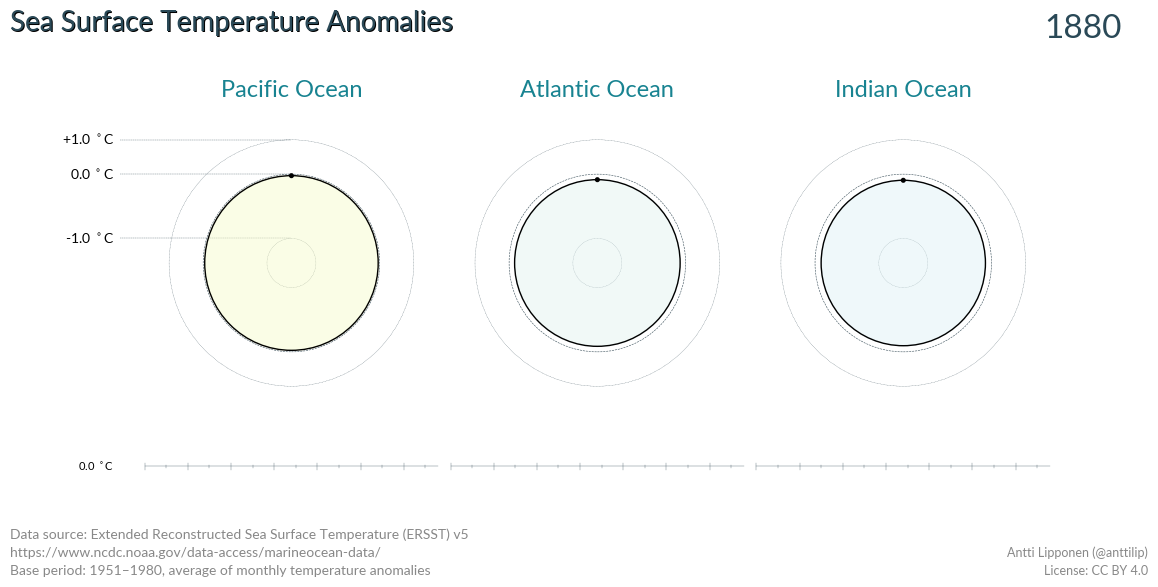

This chart was generated by the following Python code: (Note: this script raises an exception after producing the figure.)
#
# Hi,
# this is the Python code I used to make the sea surface temperature anomaly
# visualization https://twitter.com/anttilip/status/899005930141921280.
# This is a version in which the AREA of the circle represents the temperature
# anomaly (not radius).
# The data is included in this file but I plan to write some kind of tutorial
# in the near future how the average temperatures were computed (using GDAL
# and suitable masks).
# Feel free to improve, modify, do whatever you want with this code. If you decide
# to use the code, make an improved version of it, or it is useful for you
# in some another way I would be happy to know about it. You can contact me
# for example in Twitter (@anttilip).
#
# Thanks and have fun!
# Antti
#
# To run this code and generate the video file:
# mkdir frames
# python oceanTemperatureAnomalies.py
# ffmpeg -framerate 28 -pattern_type glob -i 'frames/*.png' -c:v libx264 -pix_fmt yuv420p SeaSurfaceTemperatureAnomaliesArea.mp4
#
# ---------
#
# Copyright 2017 Antti Lipponen
#
# Permission is hereby granted, free of charge, to any person obtaining a copy
# of this software and associated documentation files (the "Software"), to deal
# in the Software without restriction, including without limitation the rights
# to use, copy, modify, merge, publish, distribute, sublicense, and/or sell
# copies of the Software, and to permit persons to whom the Software is
# furnished to do so, subject to the following conditions:
#
# The above copyright notice and this permission notice shall be included in all
# copies or substantial portions of the Software.
#
# THE SOFTWARE IS PROVIDED "AS IS", WITHOUT WARRANTY OF ANY KIND, EXPRESS OR
# IMPLIED, INCLUDING BUT NOT LIMITED TO THE WARRANTIES OF MERCHANTABILITY, FITNESS
# FOR A PARTICULAR PURPOSE AND NONINFRINGEMENT. IN NO EVENT SHALL THE AUTHORS OR
# COPYRIGHT HOLDERS BE LIABLE FOR ANY CLAIM, DAMAGES OR OTHER LIABILITY, WHETHER
# IN AN ACTION OF CONTRACT, TORT OR OTHERWISE, ARISING FROM, OUT OF OR IN
# CONNECTION WITH THE SOFTWARE OR THE USE OR OTHER DEALINGS IN THE SOFTWARE.

import numpy as np
import matplotlib as mpl
import matplotlib.pyplot as plt
from matplotlib.patches import Circle
from scipy.interpolate import interp1d

# data
tempdata = {
    'atlantic': np.array([-0.13032294, -0.02195676, -0.07490252, -0.16376209, -0.31066127,
                          -0.25776896, -0.10007707, -0.24946657, -0.35348863, -0.12380083,
                          -0.43061546, -0.27379604, -0.38139318, -0.36561797, -0.44075924,
                          -0.41273423, -0.30999954, -0.37593714, -0.44201238, -0.33599078,
                          -0.3833187, -0.37827356, -0.45242403, -0.67785822, -0.72777868,
                          -0.51180554, -0.42683943, -0.45324609, -0.53557396, -0.56704522,
                          -0.4438725, -0.56675714, -0.48552931, -0.4037825, -0.30415926,
                          -0.15020184, -0.31962242, -0.23230981, -0.36106422, -0.29599882,
                          -0.31913675, -0.22449283, -0.39822505, -0.38351061, -0.35068286,
                          -0.32853468, -0.23458637, -0.1733911, -0.3676732, -0.41046617,
                          -0.26128297, -0.21565295, -0.13858768, -0.10055252, -0.05391661,
                          -0.16308885, -0.17198808, 0.01833034, -0.07004477, -0.01491895,
                          0.13241263, 0.14416116, 0.03772822, -0.07291775, 0.2035535,
                          0.14719876, -0.2775209, -0.22188918, -0.14442428, -0.07939368,
                          -0.25390463, -0.07390924, 0.09123497, 0.06009239, -0.10525848,
                          -0.03783932, -0.16541783, -0.06235224, -0.03841429, -0.07409262,
                          -0.00455761, 0.02385426, 0.12402405, 0.01157161, -0.17287201,
                          -0.04979889, -0.01606432, -0.1678803, -0.10165317, 0.06394284,
                          -0.01910022, -0.09870318, 0.02799994, 0.24170378, -0.00892503,
                          0.03610956, -0.05259692, 0.09612476, 0.08065349, 0.18360105,
                          0.20852345, 0.1648043, 0.08712382, 0.17453432, 0.19238018,
                          0.12166844, 0.11581853, 0.33409794, 0.30592384, 0.31293662,
                          0.32040914, 0.17800133, -0.00420576, 0.20221109, 0.12537353,
                          0.29835661, 0.2175477, 0.2045858, 0.46283098, 0.34726118,
                          0.32110158, 0.37243874, 0.31288212, 0.46066964, 0.42474789,
                          0.49432112, 0.50236108, 0.39976138, 0.47531949, 0.49667808,
                          0.64787733, 0.48165828, 0.4507486, 0.45473516, 0.4695789,
                          0.49371041, 0.58652881]),
    'pacific': np.array([-0.0366684, 0.05529764, 0.09838816, 0.0151098, -0.01333696,
                         -0.17042, -0.31948081, -0.23137482, 0.13234657, -0.01652401,
                         -0.24327535, -0.02177389, -0.12921416, -0.21381572, -0.22812433,
                         -0.007107, 0.15295377, 0.06295084, -0.1130817, -0.00098956,
                         0.07846443, 0.0304071, -0.10702398, -0.32388295, -0.39498111,
                         -0.09964156, -0.15952832, -0.22608949, -0.46245491, -0.55354938,
                         -0.55106763, -0.46773799, -0.26839208, -0.34140643, -0.19876606,
                         -0.17116869, -0.41464227, -0.53476796, -0.13391002, -0.28757963,
                         -0.265931, -0.27066805, -0.29142747, -0.23050584, -0.28117498,
                         -0.18335062, -0.0850034, -0.21636735, -0.24528013, -0.21263072,
                         -0.12433348, -0.10925778, -0.24677262, -0.3821907, -0.31690365,
                         -0.25223774, -0.25759468, -0.14513574, -0.28499956, -0.0970738,
                         0.18728452, 0.26401316, 0.02182967, 0.15739666, 0.20076484,
                         0.22189142, -0.05942365, -0.02164623, -0.19008755, -0.1617324,
                         -0.15910169, -0.00506088, 0.06030459, 0.02348508, -0.20694627,
                         -0.28868397, -0.10271197, 0.17874435, 0.12688624, 0.03385398,
                         0.04507188, -0.00355556, -0.05562074, 0.12765102, -0.11448988,
                         -0.02754484, -0.03785693, -0.01470264, 0.06163825, 0.21358111,
                         -0.00106855, -0.20682404, 0.10102283, -0.02354255, -0.12561375,
                         -0.24694516, -0.08479319, 0.11106477, 0.01329984, 0.20952735,
                         0.23982977, 0.16165056, 0.23375304, 0.21918976, 0.13809988,
                         0.02861324, 0.16574068, 0.25630929, 0.14287106, 0.1291562,
                         0.30478007, 0.33618753, 0.28198483, 0.19731928, 0.29576043,
                         0.26934926, 0.24674876, 0.49576764, 0.3233111, 0.05220987,
                         0.14745642, 0.33227278, 0.43163974, 0.40829386, 0.46126388,
                         0.40904834, 0.38261141, 0.22108537, 0.22143657, 0.44277001,
                         0.24267018, 0.16678782, 0.29073417, 0.37762869, 0.53308235,
                         0.72210354, 0.69073493]),
    'indian': np.array([-0.14435229, -0.05486208, -0.12947393, -0.11577365, -0.21573373,
                        -0.26125068, -0.17651342, -0.2953353, -0.06041497, -0.10293487,
                        -0.3551261, -0.16907735, -0.07479699, -0.17196385, -0.12252529,
                        -0.13576235, 0.00674022, -0.01320466, -0.29990999, -0.3696527,
                        -0.11194672, -0.36807528, -0.30017169, -0.35006769, -0.51751909,
                        -0.37381017, -0.28009257, -0.32372333, -0.42718369, -0.41587013,
                        -0.42587552, -0.38630381, -0.1750004, -0.31272384, -0.08385214,
                        -0.07222764, -0.25033035, -0.2382717, -0.16720962, -0.14742339,
                        -0.17781167, -0.20560479, -0.24054681, -0.31994464, -0.35166865,
                        -0.30312195, -0.26412727, -0.37098285, -0.32283552, -0.4620912,
                        -0.28110051, -0.19236609, -0.3431981, -0.285866, -0.21804161,
                        -0.27941352, -0.09931221, -0.12773262, -0.10857717, -0.16042625,
                        0.08853802, 0.41177935, 0.13675998, -0.06034624, 0.31728147,
                        0.1893879, -0.05934331, -0.25549241, -0.13365288, -0.07082778,
                        -0.05397824, -0.15296481, -0.13281408, -0.06836453, -0.19907482,
                        -0.20842138, -0.22532048, -0.07612384, 0.02888666, 0.02844808,
                        -0.15446249, 0.03994097, 0.05098855, -0.10775422, -0.17833652,
                        -0.22550834, -0.09645969, -0.01101758, -0.18314302, 0.12377716,
                        0.10408222, 0.00434557, 0.14483923, 0.1359361, -0.02607415,
                        0.03364314, 0.16337757, 0.34005145, 0.2411591, 0.31467977,
                        0.29168452, 0.27177424, 0.29176438, 0.48758311, 0.23902758,
                        0.34405435, 0.27456427, 0.5342205, 0.51494181, 0.31234629,
                        0.39864483, 0.42536825, 0.3534947, 0.32551905, 0.26587778,
                        0.29495444, 0.33264077, 0.43581219, 0.55115536, 0.37893177,
                        0.37783927, 0.46863074, 0.50250673, 0.47453909, 0.40624299,
                        0.3657718, 0.41274371, 0.48429514, 0.40230859, 0.52891874,
                        0.6690956, 0.62820143, 0.6230634, 0.57288792, 0.63788997,
                        0.80972338, 0.70668441])
}
time = np.arange(1880.5, 2017.0)

# list of colors
fontName = 'Lato'
backgroundColor = '#faf2eb'
titleColor = '#2a4957'
textColor = '#807f82'
lineColor = '#384d58'
oceanNameColor = '#188391'

# matplotlib params
plt.rcParams['axes.facecolor'] = backgroundColor
mpl.rcParams.update({'font.size': 22})

# colormap & norms
cmapTcolor = plt.get_cmap('RdYlBu_r')
normTcolor = mpl.colors.Normalize(vmin=-0.75, vmax=0.75)
normTradius = mpl.colors.Normalize(vmin=-1.0, vmax=1.0)


# get time function
def getTime(xx):
    mintime, maxtime = 1880.0, 2018.5
    clipmax = 2016.5
    clipmin = 1880.5
    return np.clip(((np.tanh(xx * 2.5 - 0.5) + 0.45) / 1.4) * (maxtime - mintime) + mintime, a_min=clipmin, a_max=clipmax)


# temperaturedata interpolators
atlanticTintp = interp1d(time, tempdata['atlantic'])
pacificTintp = interp1d(time, tempdata['pacific'])
indianTintp = interp1d(time, tempdata['indian'])

zeroradius = np.sqrt((0.5 * (np.pi * 1.0**2 + np.pi * 0.2**2)) / np.pi)  # radius corresponding to anomaly 0.0 (-1.0 = radius 0.2, +1.0 = radius 1.0)
Nframes = 925  # N of frames
for ii in range(Nframes):

    # ok, just use 860 frames here...
    if ii >= 860:
        continue

    # get time
    t = getTime(ii / Nframes)
    year = np.floor(t)
    print(t)

    # compute circle radius
    indianT = indianTintp(t)
    indianArea = np.pi * 0.2**2 + (np.pi * 1.0**2 - np.pi * 0.2**2) * normTradius(indianT)
    indianR = np.sqrt(indianArea / np.pi)
    atlanticT = atlanticTintp(t)
    atlanticArea = np.pi * 0.2**2 + (np.pi * 1.0**2 - np.pi * 0.2**2) * normTradius(atlanticT)
    atlanticR = np.sqrt(atlanticArea / np.pi)
    pacificT = pacificTintp(t)
    pacificArea = np.pi * 0.2**2 + (np.pi * 1.0**2 - np.pi * 0.2**2) * normTradius(pacificT)
    pacificR = np.sqrt(pacificArea / np.pi)

    # get time series data
    fullT = np.linspace(1880.5, 2016.5, 1000)
    indianTStime = (fullT[fullT <= t] - 1880.5) / (2016.5 - 1880.5) * 2.4 - 1.2
    indianTStemp = indianTintp(fullT[fullT <= t]) / 0.75 * 0.5
    atlanticTStime = (fullT[fullT <= t] - 1880.5) / (2016.5 - 1880.5) * 2.4 - 1.2
    atlanticTStemp = atlanticTintp(fullT[fullT <= t]) / 0.75 * 0.5
    pacificTStime = (fullT[fullT <= t] - 1880.5) / (2016.5 - 1880.5) * 2.4 - 1.2
    pacificTStemp = pacificTintp(fullT[fullT <= t]) / 0.75 * 0.5

    # construct figure
    fig, ax = plt.subplots(figsize=(12, 6))
    renderer = fig.canvas.get_renderer()
    transf = ax.transData.inverted()

    c = Circle((-2.5, 0.0), radius=0.2, fill=False, linestyle='--', linewidth=0.2, color=lineColor, zorder=10)
    ax.add_patch(c)
    c = Circle((-2.5, 0.0), radius=zeroradius, fill=False, linestyle='--', linewidth=0.4, color=lineColor, zorder=10)
    ax.add_patch(c)
    c = Circle((-2.5, 0.0), radius=1.0, fill=False, linestyle='--', linewidth=0.2, color=lineColor, zorder=10)
    ax.add_patch(c)
    c = Circle((-2.5, 0.0), radius=pacificR, fill=True, color=cmapTcolor(normTcolor(pacificT)), zorder=50, alpha=0.5)
    ax.add_patch(c)
    c = Circle((-2.5, 0.0), radius=pacificR, fill=False, linewidth=1.0, color='k', zorder=51, alpha=1.0)
    ax.add_patch(c)
    c = Circle((-2.5, pacificR), radius=0.01, fill=False, linewidth=1.85, color='k', zorder=51, alpha=1.0)
    ax.add_patch(c)
    plt.text(
        -2.5,
        1.4,
        'Pacific Ocean',
        {'ha': 'center', 'va': 'center'},
        fontsize=17,
        fontname=fontName,
        color=oceanNameColor,
        clip_on=False
    )
    offset = -2.5
    ax.plot(pacificTStime + offset, pacificTStemp - 1.65, linewidth=0.5, linestyle='-', color=lineColor, clip_on=False)
    ax.plot([offset - 1.2, offset + 1.2], [-1.65, -1.65], linewidth=0.25, linestyle='-', color=lineColor, clip_on=False)
    f = interp1d([1880.5, 2016.5], [offset - 1.2, offset + 1.2])
    for jj in [f(1880.5), f(1900.5), f(1920.5), f(1940.5), f(1960.5), f(1980.5), f(2000.5)]:  # parilliset vuosikymmenet
        ax.plot([jj, jj], [-1.62, -1.68], linewidth=0.25, linestyle='-', color=lineColor, clip_on=False)
    for jj in [f(1890.5), f(1910.5), f(1930.5), f(1950.5), f(1970.5), f(1990.5), f(2010.5)]:  # parittomat vuosikymmenet
        ax.plot([jj, jj], [-1.64, -1.66], linewidth=0.25, linestyle='-', color=lineColor, clip_on=False)

    c = Circle((0.0, 0.0), radius=0.2, fill=False, linestyle='--', linewidth=0.2, color=lineColor, zorder=10)
    ax.add_patch(c)
    c = Circle((0.0, 0.0), radius=zeroradius, fill=False, linestyle='--', linewidth=0.4, color=lineColor, zorder=10)
    ax.add_patch(c)
    c = Circle((0.0, 0.0), radius=1.0, fill=False, linestyle='--', linewidth=0.2, color=lineColor, zorder=10)
    ax.add_patch(c)
    c = Circle((0.0, 0.0), radius=atlanticR, fill=True, color=cmapTcolor(normTcolor(atlanticT)), zorder=50, alpha=0.5)
    ax.add_patch(c)
    c = Circle((0.0, 0.0), radius=atlanticR, fill=False, linewidth=1.0, color='k', zorder=51, alpha=1.0)
    ax.add_patch(c)
    c = Circle((0.0, atlanticR), radius=0.01, fill=False, linewidth=1.85, color='k', zorder=51, alpha=1.0)
    ax.add_patch(c)
    plt.text(
        0.0,
        1.4,
        'Atlantic Ocean',
        {'ha': 'center', 'va': 'center'},
        fontsize=17,
        fontname=fontName,
        color=oceanNameColor,
        clip_on=False
    )
    offset = 0.0
    ax.plot(atlanticTStime + offset, atlanticTStemp - 1.65, linewidth=0.5, linestyle='-', color=lineColor, clip_on=False)
    ax.plot([offset - 1.2, offset + 1.2], [-1.65, -1.65], linewidth=0.25, linestyle='-', color=lineColor, clip_on=False)
    f = interp1d([1880.5, 2016.5], [offset - 1.2, offset + 1.2])
    for jj in [f(1880.5), f(1900.5), f(1920.5), f(1940.5), f(1960.5), f(1980.5), f(2000.5)]:  # parilliset vuosikymmenet
        ax.plot([jj, jj], [-1.62, -1.68], linewidth=0.25, linestyle='-', color=lineColor, clip_on=False)
    for jj in [f(1890.5), f(1910.5), f(1930.5), f(1950.5), f(1970.5), f(1990.5), f(2010.5)]:  # parittomat vuosikymmenet
        ax.plot([jj, jj], [-1.64, -1.66], linewidth=0.25, linestyle='-', color=lineColor, clip_on=False)

    c = Circle((2.5, 0.0), radius=0.2, fill=False, linestyle='--', linewidth=0.2, color=lineColor, zorder=10)
    ax.add_patch(c)
    c = Circle((2.5, 0.0), radius=zeroradius, fill=False, linestyle='--', linewidth=0.4, color=lineColor, zorder=10)
    ax.add_patch(c)
    c = Circle((2.5, 0.0), radius=1.0, fill=False, linestyle='--', linewidth=0.2, color=lineColor, zorder=10)
    ax.add_patch(c)
    c = Circle((2.5, 0.0), radius=indianR, fill=True, color=cmapTcolor(normTcolor(indianT)), zorder=50, alpha=0.5)
    ax.add_patch(c)
    c = Circle((2.5, 0.0), radius=indianR, fill=False, linewidth=1.0, color='k', zorder=51, alpha=1.0)
    ax.add_patch(c)
    c = Circle((2.5, indianR), radius=0.01, fill=False, linewidth=1.85, color='k', zorder=51, alpha=1.0)
    ax.add_patch(c)
    plt.text(
        2.5,
        1.4,
        'Indian Ocean',
        {'ha': 'center', 'va': 'center'},
        fontsize=17,
        fontname=fontName,
        color=oceanNameColor,
        clip_on=False
    )
    offset = 2.5
    ax.plot(indianTStime + offset, indianTStemp - 1.65, linewidth=0.5, linestyle='-', color=lineColor, clip_on=False)
    ax.plot([offset - 1.2, offset + 1.2], [-1.65, -1.65], linewidth=0.25, linestyle='-', color=lineColor, clip_on=False)
    f = interp1d([1880.5, 2016.5], [offset - 1.2, offset + 1.2])
    for jj in [f(1880.5), f(1900.5), f(1920.5), f(1940.5), f(1960.5), f(1980.5), f(2000.5)]:  # parilliset vuosikymmenet
        ax.plot([jj, jj], [-1.62, -1.68], linewidth=0.25, linestyle='-', color=lineColor, clip_on=False)
    for jj in [f(1890.5), f(1910.5), f(1930.5), f(1950.5), f(1970.5), f(1990.5), f(2010.5)]:  # parittomat vuosikymmenet
        ax.plot([jj, jj], [-1.64, -1.66], linewidth=0.25, linestyle='-', color=lineColor, clip_on=False)

    plt.text(
        -3.95,
        -1.65,
        '0.0 $^\circ$C',
        {'ha': 'right', 'va': 'center'},
        fontsize=8,
        fontname=fontName,
        clip_on=False
    )

    rs = [[0.2, '-1.0 $^\circ$C'], [zeroradius, '0.0 $^\circ$C'], [1.0, '+1.0 $^\circ$C']]
    for r in rs:
        ax.plot([-3.9, -2.5],
                [r[0], r[0]],
                linewidth=0.25, linestyle='--', color=lineColor, zorder=11, clip_on=False)
        plt.text(
            -3.95,
            r[0],
            r[1],
            {'ha': 'right', 'va': 'center'},
            fontsize=10,
            fontname=fontName,
            clip_on=False
        )

    plt.text(
        -4.8 + 0.005,
        1.95 - 0.005,
        'Sea Surface Temperature Anomalies',
        {'ha': 'left', 'va': 'center'},
        fontsize=20,
        fontname=fontName,
        color='k',
        clip_on=False
    )
    plt.text(
        -4.8,
        1.95,
        'Sea Surface Temperature Anomalies',
        {'ha': 'left', 'va': 'center'},
        fontsize=20,
        fontname=fontName,
        color=titleColor,
        clip_on=False
    )

    plt.text(
        4.27 - 0.3,
        1.9,
        str(int(year)),
        {'ha': 'center', 'va': 'center'},
        fontsize=24,
        fontname=fontName,
        color=titleColor,
        clip_on=False
    )

    plt.text(
        -4.8,
        -1.4 - 0.8,
        'Data source: Extended Reconstructed Sea Surface Temperature (ERSST) v5',
        {'ha': 'left', 'va': 'center'},
        fontsize=10,
        fontname=fontName,
        color='#888888',
        clip_on=False
    )
    plt.text(
        -4.8,
        -1.55 - 0.8,
        'https://www.ncdc.noaa.gov/data-access/marineocean-data/',
        {'ha': 'left', 'va': 'center'},
        fontsize=10,
        fontname=fontName,
        color='#888888',
        clip_on=False
    )
    plt.text(
        -4.8,
        -1.7 - 0.8,
        'Base period: 1951–1980, average of monthly temperature anomalies',
        {'ha': 'left', 'va': 'center'},
        fontsize=10,
        fontname=fontName,
        color='#888888',
        clip_on=False
    )
    plt.text(
        4.3 + 0.2,
        -1.55 - 0.8,
        'Antti Lipponen (@anttilip)',
        {'ha': 'right', 'va': 'center'},
        fontsize=9,
        fontname=fontName,
        color='#888888',
        clip_on=False
    )
    plt.text(
        4.3 + 0.2,
        -1.7 - 0.8,
        'License: CC BY 4.0',
        {'ha': 'right', 'va': 'center'},
        fontsize=9,
        fontname=fontName,
        color='#888888',
        clip_on=False
    )
    ax.set_xlim([-3.8, 3.8])
    ax.set_ylim([-2.1, 1.65])
    plt.axis('off')
    plt.savefig('frames/animframes_{:04d}.png'.format(ii + 1), facecolor=backgroundColor, edgecolor='none', dpi=150)
    plt.close()

    # Data: Extended Reconstructed Sea Surface Temperature (ERSST) v5.
    # https://www.ncdc.noaa.gov/data-access/marineocean-data/
    # Base period: 1971–2000, average of monthly temperature anomalies
    # Antti Lipponen (@anttilip)
    # License: CC BY 4.0
